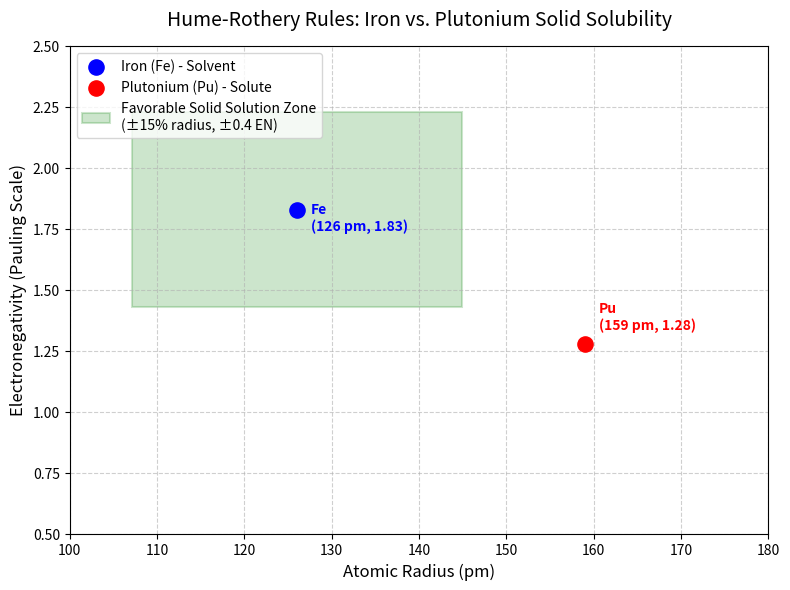

This chart was generated by the following Python code:
"""
A plot illustrating Hume-Rothery rules for Iron and Plutonium.

This script creates a 250 DPI scatter plot comparing the atomic radii and
electronegativities of Iron (Fe) and Plutonium (Pu) to determine solid
solubility based on the Hume-Rothery rules.
"""

import matplotlib.pyplot as plt
import matplotlib.patches as patches

# Constants for Iron (Fe) and Plutonium (Pu) properties
RADIUS_FE = 126  # Metallic radius in pm
RADIUS_PU = 159  # Metallic radius in pm
EN_FE = 1.83     # Electronegativity (Pauling scale)
EN_PU = 1.28     # Electronegativity (Pauling scale)


def plot_hume_rothery_diagram() -> None:
    """
    Create and save a scatter plot of the Hume-Rothery favorable zone.

    Calculates the favorable solid solution zone for Iron as the solvent
    and plots Plutonium as the solute to visualize their compatibility.
    Saves the resulting plot as a PNG image.
    """
    fig, ax = plt.subplots(figsize=(8, 6), dpi=250)

    # Plot elements
    ax.scatter(
        RADIUS_FE, EN_FE, color='blue', s=120, zorder=5,
        label='Iron (Fe) - Solvent'
    )
    ax.scatter(
        RADIUS_PU, EN_PU, color='red', s=120, zorder=5,
        label='Plutonium (Pu) - Solute'
    )

    # Calculate the Hume-Rothery favorable solid solution zone for Iron
    # +/- 15% of atomic radius
    r_min = RADIUS_FE * 0.85
    r_max = RADIUS_FE * 1.15

    # Electronegativity (within ~0.4 difference preferred)
    en_min = EN_FE - 0.4
    en_max = EN_FE + 0.4

    # Create a rectangle representing the favorable solid solubility zone
    favorable_zone = patches.Rectangle(
        (r_min, en_min),
        r_max - r_min,
        en_max - en_min,
        linewidth=1.5,
        edgecolor='green',
        facecolor='green',
        alpha=0.2,
        label='Favorable Solid Solution Zone\n(±15% radius, ±0.4 EN)'
    )
    ax.add_patch(favorable_zone)

    # Annotations
    ax.annotate(
        'Fe\n(126 pm, 1.83)',
        (RADIUS_FE, EN_FE),
        xytext=(10, -15),
        textcoords='offset points',
        fontsize=10,
        weight='bold',
        color='blue'
    )
    ax.annotate(
        'Pu\n(159 pm, 1.28)',
        (RADIUS_PU, EN_PU),
        xytext=(10, 10),
        textcoords='offset points',
        fontsize=10,
        weight='bold',
        color='red'
    )

    # Formatting
    ax.set_xlim(100, 180)
    ax.set_ylim(0.5, 2.5)
    ax.set_xlabel('Atomic Radius (pm)', fontsize=12)
    ax.set_ylabel('Electronegativity (Pauling Scale)', fontsize=12)
    ax.set_title(
        'Hume-Rothery Rules: Iron vs. Plutonium Solid Solubility',
        fontsize=14,
        pad=15
    )
    ax.grid(True, linestyle='--', alpha=0.6)
    ax.legend(loc='upper left', frameon=True)

    plt.tight_layout()
    #plt.savefig('hume_rothery_fe_pu.png', dpi=250)
    plt.close()


if __name__ == "__main__":
    plot_hume_rothery_diagram()
